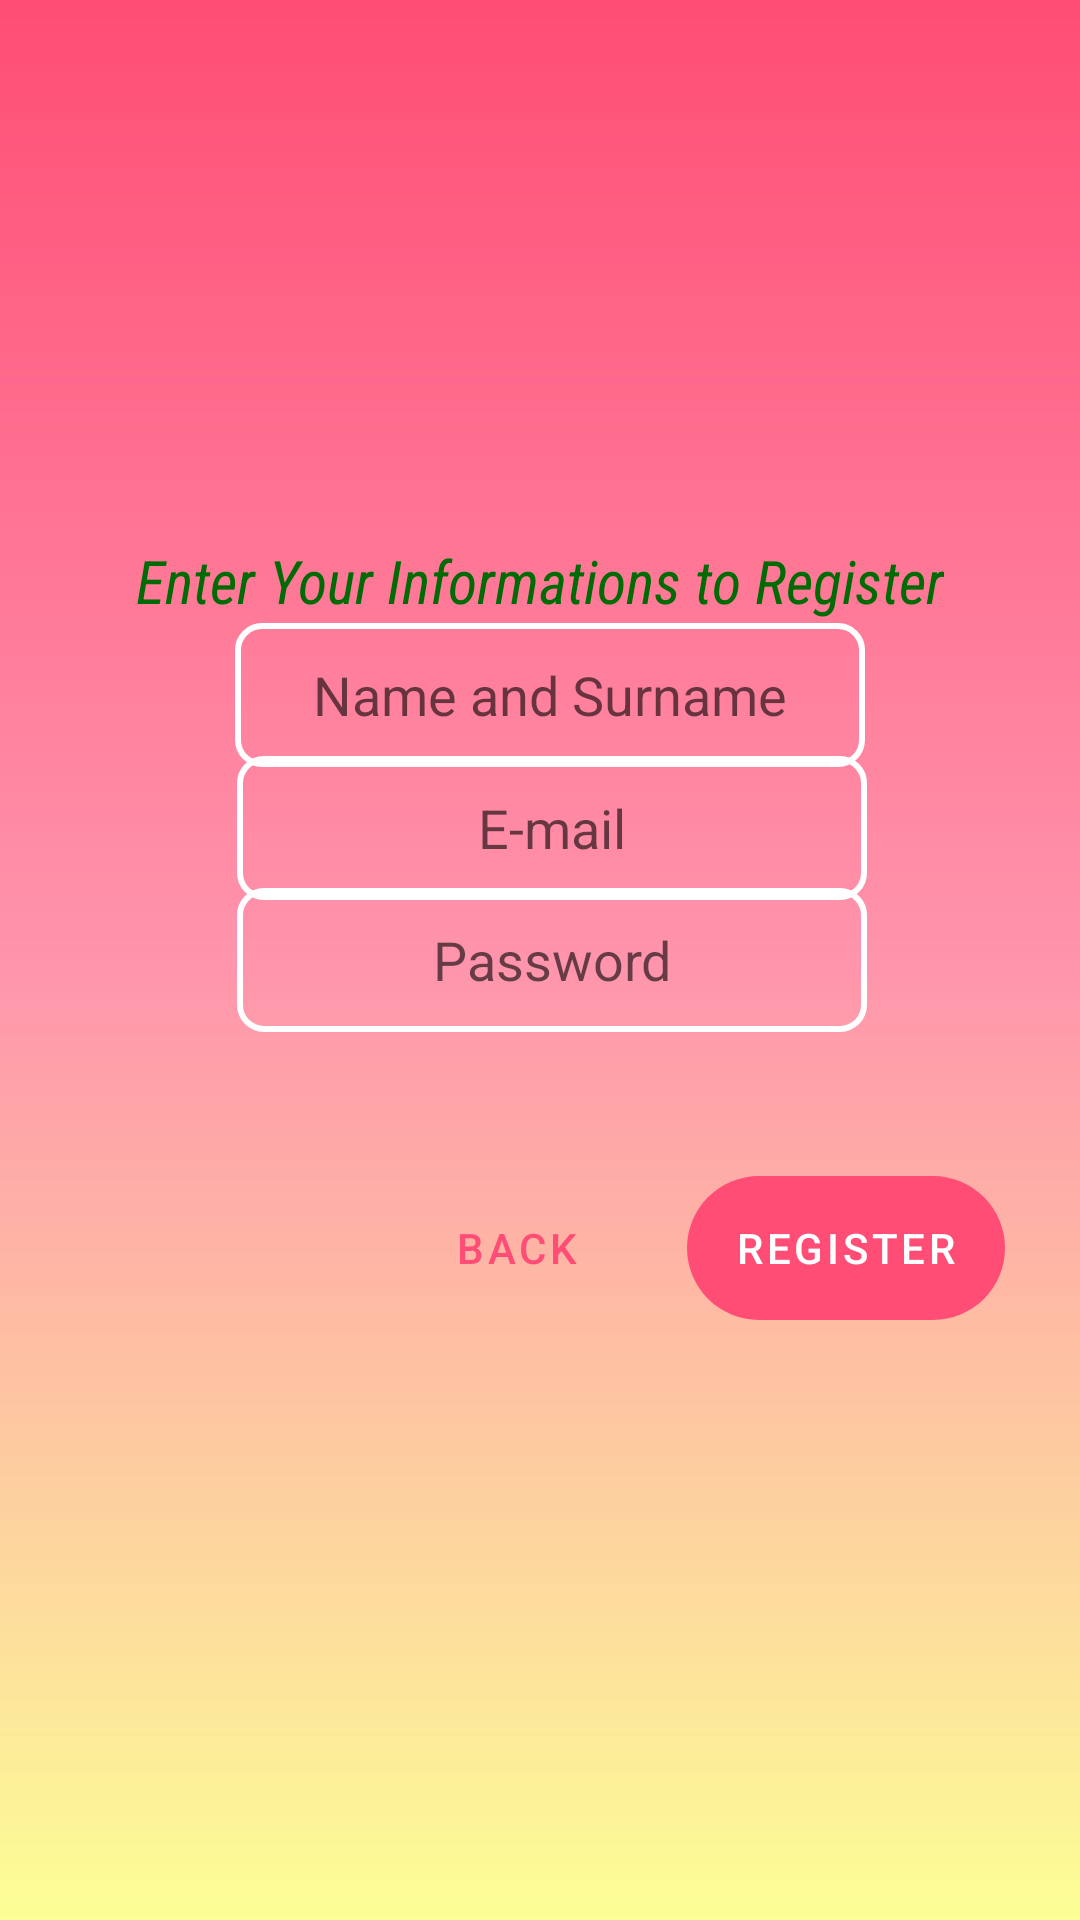

Layout XML and referenced resources for this Android screen:
<!-- AndroidManifest.xml: application theme Theme.OzUClubs -->
<!-- res/layout/fragment_register.xml -->
<?xml version="1.0" encoding="utf-8"?>
<layout xmlns:android="http://schemas.android.com/apk/res/android"
    xmlns:app="http://schemas.android.com/apk/res-auto"
    xmlns:tools="http://schemas.android.com/tools">

    <data>

    </data>

    <androidx.constraintlayout.widget.ConstraintLayout
        android:layout_width="match_parent"
        android:layout_height="match_parent"
        android:background="@drawable/constaintlayout">

        





















        <EditText
            android:id="@+id/editTextTextPassword"
            android:layout_width="wrap_content"
            android:layout_height="wrap_content"
            android:layout_marginBottom="296dp"
            android:background="@drawable/edittext"
            android:ems="10"
            android:hint="Password"
            android:inputType="textPassword"
            android:minHeight="48dp"
            android:textAlignment="center"
            app:layout_constraintBottom_toBottomOf="parent"
            app:layout_constraintEnd_toEndOf="parent"
            app:layout_constraintHorizontal_bias="0.527"
            app:layout_constraintStart_toStartOf="parent" />

        <EditText
            android:id="@+id/text_name_surname"
            android:layout_width="wrap_content"
            android:layout_height="wrap_content"
            android:background="@drawable/edittext"
            android:ems="10"
            android:hint="Name and Surname"
            android:inputType="textEmailAddress"
            android:minHeight="48dp"
            android:textAlignment="center"
            app:layout_constraintBottom_toBottomOf="parent"
            app:layout_constraintEnd_toEndOf="parent"
            app:layout_constraintHorizontal_bias="0.522"
            app:layout_constraintStart_toStartOf="parent"
            app:layout_constraintTop_toTopOf="parent"
            app:layout_constraintVertical_bias="0.351" />

        <EditText
            android:id="@+id/editTextTextEmailAddress2"
            android:layout_width="wrap_content"
            android:layout_height="wrap_content"
            android:background="@drawable/edittext"
            android:ems="10"
            android:hint="E-mail"
            android:inputType="textEmailAddress"
            android:minHeight="48dp"
            android:textAlignment="center"
            app:layout_constraintBottom_toTopOf="@+id/editTextTextPassword"
            app:layout_constraintEnd_toEndOf="parent"
            app:layout_constraintHorizontal_bias="0.527"
            app:layout_constraintStart_toStartOf="parent"
            app:layout_constraintTop_toBottomOf="@+id/text_name_surname"
            app:layout_constraintVertical_bias="0.49" />

        <RelativeLayout
            android:id="@+id/relativeLayout"
            android:layout_width="match_parent"
            android:layout_height="wrap_content"
            android:layout_marginBottom="200dp"
            app:layout_constraintBottom_toBottomOf="parent"
            tools:layout_editor_absoluteX="-16dp">

            <com.google.android.material.button.MaterialButton
                android:id="@+id/reg_button"
                android:layout_width="wrap_content"
                android:layout_height="wrap_content"
                android:layout_alignParentEnd="true"
                android:layout_alignParentRight="true"
                android:layout_marginEnd="25dp"
                android:layout_marginRight="25dp"
                android:background="@drawable/button"
                android:backgroundTint="@color/buttonColor"
                android:text="Regıster" />

            <com.google.android.material.button.MaterialButton
                android:id="@+id/back_button"
                style="@style/Widget.MaterialComponents.Button.TextButton"
                android:layout_width="wrap_content"
                android:layout_height="wrap_content"
                android:layout_marginEnd="13dp"
                android:layout_marginRight="13dp"
                android:layout_toStartOf="@id/reg_button"
                android:layout_toLeftOf="@id/reg_button"
                android:background="@drawable/button"
                android:text="Back" />

        </RelativeLayout>

        <TextView
            android:id="@+id/textView2"
            android:layout_width="wrap_content"
            android:layout_height="wrap_content"
            android:layout_marginTop="180dp"
            android:fontFamily="sans-serif-condensed"
            android:text="Enter Your Informations to Register"
            android:textColor="@color/textColor"
            android:textSize="20sp"
            android:textStyle="italic"
            app:layout_constraintEnd_toEndOf="parent"
            app:layout_constraintStart_toStartOf="parent"
            app:layout_constraintTop_toTopOf="parent" />

    </androidx.constraintlayout.widget.ConstraintLayout>
</layout>
<!-- resources referenced by this layout -->
<resources>
  <color name="buttonColor">#97ff8f</color>
  <color name="textColor">#006b05</color>
  <!-- drawable button (drawable) -->
  <?xml version="1.0" encoding="utf-8"?>
  <shape xmlns:android="http://schemas.android.com/apk/res/android">
  <corners android:radius ="30dp">"</corners>
  
  
  </shape>
  <!-- drawable constaintlayout (drawable) -->
  <?xml version="1.0" encoding="utf-8"?>
  <shape xmlns:android="http://schemas.android.com/apk/res/android">
  <gradient android:angle="-90"
      android:startColor="@color/startColor"
      android:centerColor="@color/centerColor"
      android:endColor="@color/endColor"
      />
  </shape>
  <!-- drawable edittext (drawable) -->
  <?xml version="1.0" encoding="utf-8"?>
  <shape xmlns:android="http://schemas.android.com/apk/res/android">
      <corners android:radius ="8dp">"</corners>
       <stroke android:color="@color/white" android:width="2dp"></stroke>
  </shape>
  <style name="Theme.OzUClubs" parent="Theme.MaterialComponents.DayNight.NoActionBar">
          
          <item name="colorPrimary">@color/startColor</item>
          <item name="colorPrimaryVariant">@color/darkerStartColor</item>
          <item name="colorOnPrimary">@color/white</item>
          
          <item name="colorSecondary">@color/teal_200</item>
          <item name="colorSecondaryVariant">@color/teal_700</item>
          <item name="colorOnSecondary">@color/black</item>
          
          <item name="android:statusBarColor">?attr/colorPrimaryVariant</item>
          
      </style>
  <color name="startColor">#ff4d75</color>
  <color name="centerColor">#ff94ac</color>
  <color name="endColor">#fcff95</color>
  <color name="white">#FFFFFFFF</color>
  <color name="darkerStartColor">#ff2a5a</color>
  <color name="teal_200">#FF03DAC5</color>
  <color name="teal_700">#FF018786</color>
  <color name="black">#FF000000</color>
</resources>
